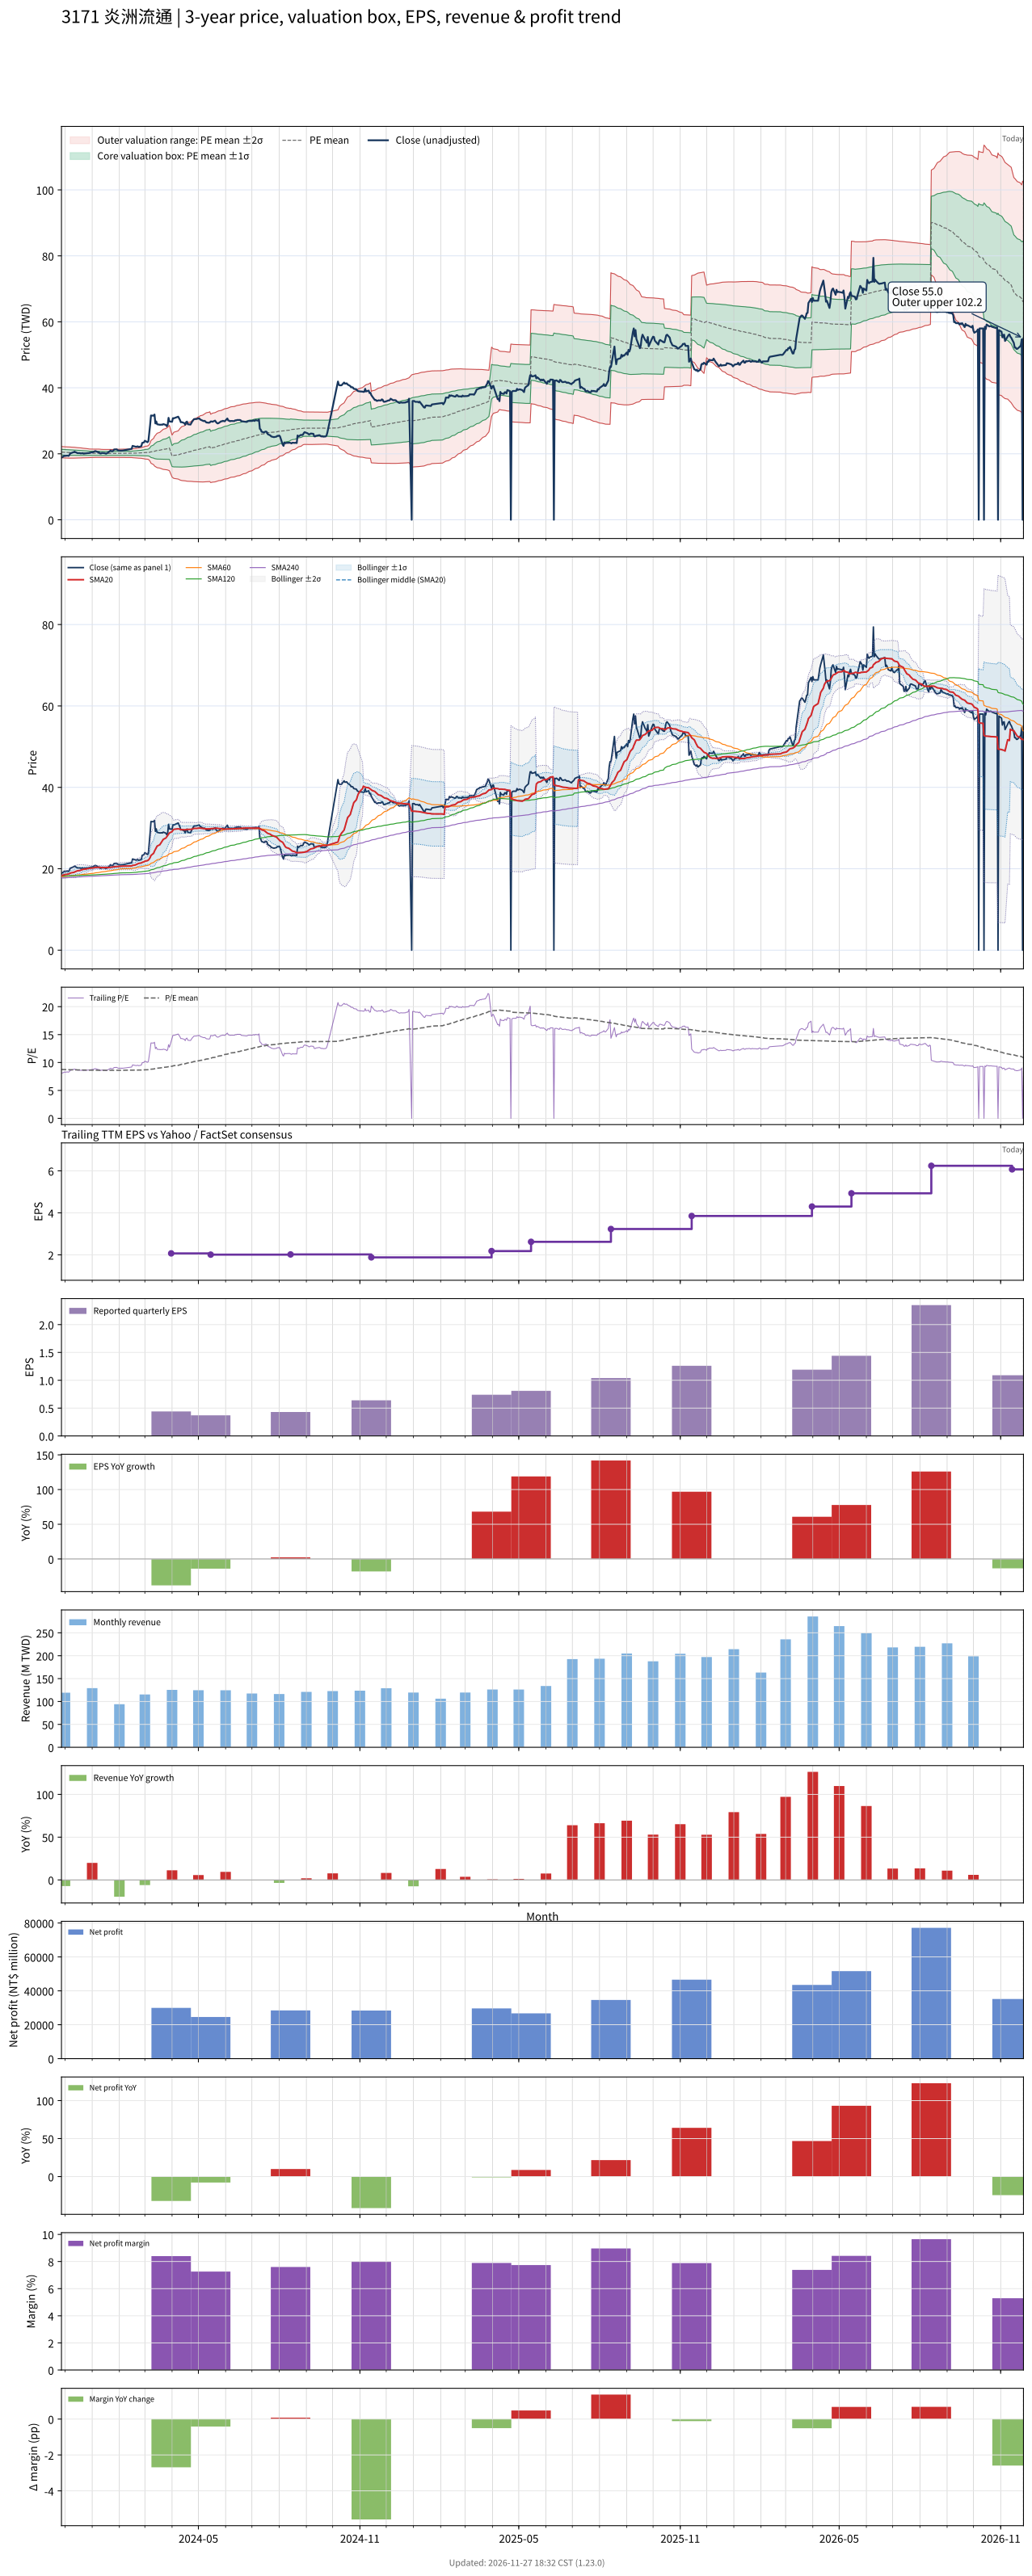

The data file committed next to this chart (first rows):
# chart-version: skill-stock-dynamic-val…
date, close, available_date, period_end, eps, ttm_eps, pe, pe_mean, pe_std, price_m2, price_m1, price_mean, price_p1, price_p2, forward_eps, forward_pe, forward_pe_mean, forward_pe_std, forward_price_m2, forward_price_m1, forward_price_mean, forward_price_p1, forward_price_p2, sma20
2023-11-27, 18.85, 2023-11-14, 2023-09-30, 0.78, 2.34, 8.056, 8.76, 0.3625, 18.8, 19.65, 20.5, 21.35, 22.2, , , , , , , , , , 18.32
2023-11-28, 19.05, 2023-11-14, 2023-09-30, 0.78, 2.34, 8.141, 8.752, 0.365, 18.77, 19.63, 20.48, 21.33, 22.19, , , , , , , , , , 18.38
2023-11-29, 19.1, 2023-11-14, 2023-09-30, 0.78, 2.34, 8.162, 8.743, 0.3656, 18.75, 19.6, 20.46, 21.31, 22.17, , , , , , , , , , 18.43
2023-11-30, 19.4, 2023-11-14, 2023-09-30, 0.78, 2.34, 8.291, 8.734, 0.3648, 18.73, 19.59, 20.44, 21.29, 22.15, , , , , , , , , , 18.51
2023-12-01, 19.35, 2023-11-14, 2023-09-30, 0.78, 2.34, 8.269, 8.726, 0.3633, 18.72, 19.57, 20.42, 21.27, 22.12, , , , , , , , , , 18.58
2023-12-04, 19.45, 2023-11-14, 2023-09-30, 0.78, 2.34, 8.312, 8.719, 0.3628, 18.7, 19.55, 20.4, 21.25, 22.1, , , , , , , , , , 18.66
2023-12-05, 19.35, 2023-11-14, 2023-09-30, 0.78, 2.34, 8.269, 8.711, 0.3627, 18.69, 19.54, 20.38, 21.23, 22.08, , , , , , , , , , 18.72
2023-12-06, 19.6, 2023-11-14, 2023-09-30, 0.78, 2.34, 8.376, 8.705, 0.3619, 18.68, 19.52, 20.37, 21.22, 22.06, , , , , , , , , , 18.8
2023-12-07, 20.15, 2023-11-14, 2023-09-30, 0.78, 2.34, 8.611, 8.701, 0.3605, 18.67, 19.52, 20.36, 21.2, 22.05, , , , , , , , , , 18.91
2023-12-08, 20.2, 2023-11-14, 2023-09-30, 0.78, 2.34, 8.632, 8.696, 0.3571, 18.68, 19.51, 20.35, 21.18, 22.02, , , , , , , , , , 19
2023-12-11, 20.5, 2023-11-14, 2023-09-30, 0.78, 2.34, 8.761, 8.692, 0.3537, 18.68, 19.51, 20.34, 21.17, 21.99, , , , , , , , , , 19.11
2023-12-12, 20.65, 2023-11-14, 2023-09-30, 0.78, 2.34, 8.825, 8.688, 0.3493, 18.69, 19.51, 20.33, 21.15, 21.96, , , , , , , , , , 19.22
2023-12-13, 20.45, 2023-11-14, 2023-09-30, 0.78, 2.34, 8.739, 8.683, 0.345, 18.7, 19.51, 20.32, 21.13, 21.93, , , , , , , , , , 19.31
2023-12-14, 20.4, 2023-11-14, 2023-09-30, 0.78, 2.34, 8.718, 8.679, 0.3405, 18.71, 19.51, 20.31, 21.1, 21.9, , , , , , , , , , 19.41
2023-12-15, 20.2, 2023-11-14, 2023-09-30, 0.78, 2.34, 8.632, 8.673, 0.3355, 18.72, 19.51, 20.29, 21.08, 21.86, , , , , , , , , , 19.49
2023-12-18, 20.2, 2023-11-14, 2023-09-30, 0.78, 2.34, 8.632, 8.667, 0.3295, 18.74, 19.51, 20.28, 21.05, 21.82, , , , , , , , , , 19.57
2023-12-19, 20.1, 2023-11-14, 2023-09-30, 0.78, 2.34, 8.59, 8.661, 0.325, 18.75, 19.51, 20.27, 21.03, 21.79, , , , , , , , , , 19.65
2023-12-20, 20.15, 2023-11-14, 2023-09-30, 0.78, 2.34, 8.611, 8.655, 0.3195, 18.76, 19.51, 20.25, 21, 21.75, , , , , , , , , , 19.73
2023-12-21, 20.2, 2023-11-14, 2023-09-30, 0.78, 2.34, 8.632, 8.65, 0.3142, 18.77, 19.51, 20.24, 20.98, 21.71, , , , , , , , , , 19.82
2023-12-22, 20.05, 2023-11-14, 2023-09-30, 0.78, 2.34, 8.568, 8.644, 0.3084, 18.78, 19.51, 20.23, 20.95, 21.67, , , , , , , , , , 19.87
2023-12-25, 20.15, 2023-11-14, 2023-09-30, 0.78, 2.34, 8.611, 8.637, 0.3007, 18.8, 19.51, 20.21, 20.92, 21.62, , , , , , , , , , 19.93
2023-12-26, 20.15, 2023-11-14, 2023-09-30, 0.78, 2.34, 8.611, 8.631, 0.2933, 18.82, 19.51, 20.2, 20.88, 21.57, , , , , , , , , , 19.99
2023-12-27, 20.2, 2023-11-14, 2023-09-30, 0.78, 2.34, 8.632, 8.625, 0.2861, 18.84, 19.51, 20.18, 20.85, 21.52, , , , , , , , , , 20.05
2023-12-28, 20.2, 2023-11-14, 2023-09-30, 0.78, 2.34, 8.632, 8.62, 0.2795, 18.86, 19.52, 20.17, 20.82, 21.48, , , , , , , , , , 20.09
2023-12-29, 20.3, 2023-11-14, 2023-09-30, 0.78, 2.34, 8.675, 8.615, 0.2738, 18.88, 19.52, 20.16, 20.8, 21.44, , , , , , , , , , 20.13
2024-01-02, 20.5, 2023-11-14, 2023-09-30, 0.78, 2.34, 8.761, 8.611, 0.2665, 18.9, 19.53, 20.15, 20.77, 21.4, , , , , , , , , , 20.18
2024-01-03, 20.6, 2023-11-14, 2023-09-30, 0.78, 2.34, 8.803, 8.611, 0.2669, 18.9, 19.53, 20.15, 20.78, 21.4, , , , , , , , , , 20.25
2024-01-04, 20.8, 2023-11-14, 2023-09-30, 0.78, 2.34, 8.889, 8.613, 0.2679, 18.9, 19.53, 20.15, 20.78, 21.41, , , , , , , , , , 20.31
2024-01-05, 20.8, 2023-11-14, 2023-09-30, 0.78, 2.34, 8.889, 8.613, 0.2686, 18.9, 19.53, 20.16, 20.78, 21.41, , , , , , , , , , 20.34
2024-01-08, 20.45, 2023-11-14, 2023-09-30, 0.78, 2.34, 8.739, 8.612, 0.268, 18.9, 19.53, 20.15, 20.78, 21.41, , , , , , , , , , 20.35
2024-01-09, 20.4, 2023-11-14, 2023-09-30, 0.78, 2.34, 8.718, 8.612, 0.2678, 18.9, 19.53, 20.15, 20.78, 21.41, , , , , , , , , , 20.35
2024-01-10, 20.1, 2023-11-14, 2023-09-30, 0.78, 2.34, 8.59, 8.607, 0.2634, 18.91, 19.53, 20.14, 20.76, 21.37, , , , , , , , , , 20.32
2024-01-11, 20.1, 2023-11-14, 2023-09-30, 0.78, 2.34, 8.59, 8.603, 0.2592, 18.92, 19.52, 20.13, 20.74, 21.34, , , , , , , , , , 20.3
2024-01-12, 20.25, 2023-11-14, 2023-09-30, 0.78, 2.34, 8.654, 8.6, 0.2565, 18.92, 19.52, 20.12, 20.72, 21.32, , , , , , , , , , 20.3
2024-01-15, 20.2, 2023-11-14, 2023-09-30, 0.78, 2.34, 8.632, 8.598, 0.2548, 18.93, 19.52, 20.12, 20.72, 21.31, , , , , , , , , , 20.3
2024-01-16, 20.1, 2023-11-14, 2023-09-30, 0.78, 2.34, 8.59, 8.596, 0.254, 18.93, 19.52, 20.11, 20.71, 21.3, , , , , , , , , , 20.29
2024-01-17, 20.05, 2023-11-14, 2023-09-30, 0.78, 2.34, 8.568, 8.594, 0.2537, 18.92, 19.52, 20.11, 20.7, 21.3, , , , , , , , , , 20.29
2024-01-18, 20.2, 2023-11-14, 2023-09-30, 0.78, 2.34, 8.632, 8.593, 0.2532, 18.92, 19.52, 20.11, 20.7, 21.29, , , , , , , , , , 20.29
2024-01-19, 20.35, 2023-11-14, 2023-09-30, 0.78, 2.34, 8.697, 8.591, 0.2516, 18.93, 19.52, 20.1, 20.69, 21.28, , , , , , , , , , 20.3
2024-01-22, 21, 2023-11-14, 2023-09-30, 0.78, 2.34, 8.974, 8.593, 0.253, 18.92, 19.51, 20.11, 20.7, 21.29, , , , , , , , , , 20.34
2024-01-23, 20.8, 2023-11-14, 2023-09-30, 0.78, 2.34, 8.889, 8.593, 0.2536, 18.92, 19.51, 20.11, 20.7, 21.29, , , , , , , , , , 20.38
2024-01-24, 20.75, 2023-11-14, 2023-09-30, 0.78, 2.34, 8.868, 8.594, 0.2546, 18.92, 19.51, 20.11, 20.71, 21.3, , , , , , , , , , 20.41
2024-01-25, 20.95, 2023-11-14, 2023-09-30, 0.78, 2.34, 8.953, 8.596, 0.2562, 18.92, 19.51, 20.11, 20.71, 21.31, , , , , , , , , , 20.45
2024-01-26, 21.3, 2023-11-14, 2023-09-30, 0.78, 2.34, 9.103, 8.598, 0.2598, 18.9, 19.51, 20.12, 20.73, 21.34, , , , , , , , , , 20.5
2024-01-29, 21.35, 2023-11-14, 2023-09-30, 0.78, 2.34, 9.124, 8.601, 0.2637, 18.89, 19.51, 20.13, 20.74, 21.36, , , , , , , , , , 20.55
2024-01-30, 21.1, 2023-11-14, 2023-09-30, 0.78, 2.34, 9.017, 8.603, 0.266, 18.89, 19.51, 20.13, 20.75, 21.38, , , , , , , , , , 20.58
2024-01-31, 21, 2023-11-14, 2023-09-30, 0.78, 2.34, 8.974, 8.604, 0.2666, 18.89, 19.51, 20.13, 20.76, 21.38, , , , , , , , , , 20.6
2024-02-01, 21, 2023-11-14, 2023-09-30, 0.78, 2.34, 8.974, 8.604, 0.267, 18.88, 19.51, 20.13, 20.76, 21.38, , , , , , , , , , 20.61
2024-02-02, 20.95, 2023-11-14, 2023-09-30, 0.78, 2.34, 8.953, 8.606, 0.2685, 18.88, 19.51, 20.14, 20.77, 21.39, , , , , , , , , , 20.62
2024-02-05, 21, 2023-11-14, 2023-09-30, 0.78, 2.34, 8.974, 8.607, 0.2701, 18.88, 19.51, 20.14, 20.77, 21.41, , , , , , , , , , 20.65
2024-02-15, 21.5, 2023-11-14, 2023-09-30, 0.78, 2.34, 9.188, 8.611, 0.2749, 18.86, 19.51, 20.15, 20.79, 21.44, , , , , , , , , , 20.7
2024-02-16, 22.4, 2023-11-14, 2023-09-30, 0.78, 2.34, 9.573, 8.617, 0.2881, 18.82, 19.49, 20.16, 20.84, 21.51, , , , , , , , , , 20.82
2024-02-19, 22.2, 2023-11-14, 2023-09-30, 0.78, 2.34, 9.487, 8.623, 0.2984, 18.78, 19.48, 20.18, 20.88, 21.57, , , , , , , , , , 20.92
2024-02-20, 22.1, 2023-11-14, 2023-09-30, 0.78, 2.34, 9.444, 8.629, 0.3076, 18.75, 19.47, 20.19, 20.91, 21.63, , , , , , , , , , 21.02
2024-02-21, 22.2, 2023-11-14, 2023-09-30, 0.78, 2.34, 9.487, 8.636, 0.3173, 18.72, 19.46, 20.21, 20.95, 21.69, , , , , , , , , , 21.11
2024-02-22, 22.25, 2023-11-14, 2023-09-30, 0.78, 2.34, 9.509, 8.642, 0.327, 18.69, 19.46, 20.22, 20.99, 21.75, , , , , , , , , , 21.22
2024-02-23, 22.05, 2023-11-14, 2023-09-30, 0.78, 2.34, 9.423, 8.648, 0.3346, 18.67, 19.45, 20.24, 21.02, 21.8, , , , , , , , , , 21.32
2024-02-26, 22.3, 2023-11-14, 2023-09-30, 0.78, 2.34, 9.53, 8.654, 0.344, 18.64, 19.45, 20.25, 21.06, 21.86, , , , , , , , , , 21.43
2024-02-27, 23.3, 2023-11-14, 2023-09-30, 0.78, 2.34, 9.957, 8.665, 0.364, 18.57, 19.42, 20.28, 21.13, 21.98, , , , , , , , , , 21.57
... 664 more rows
